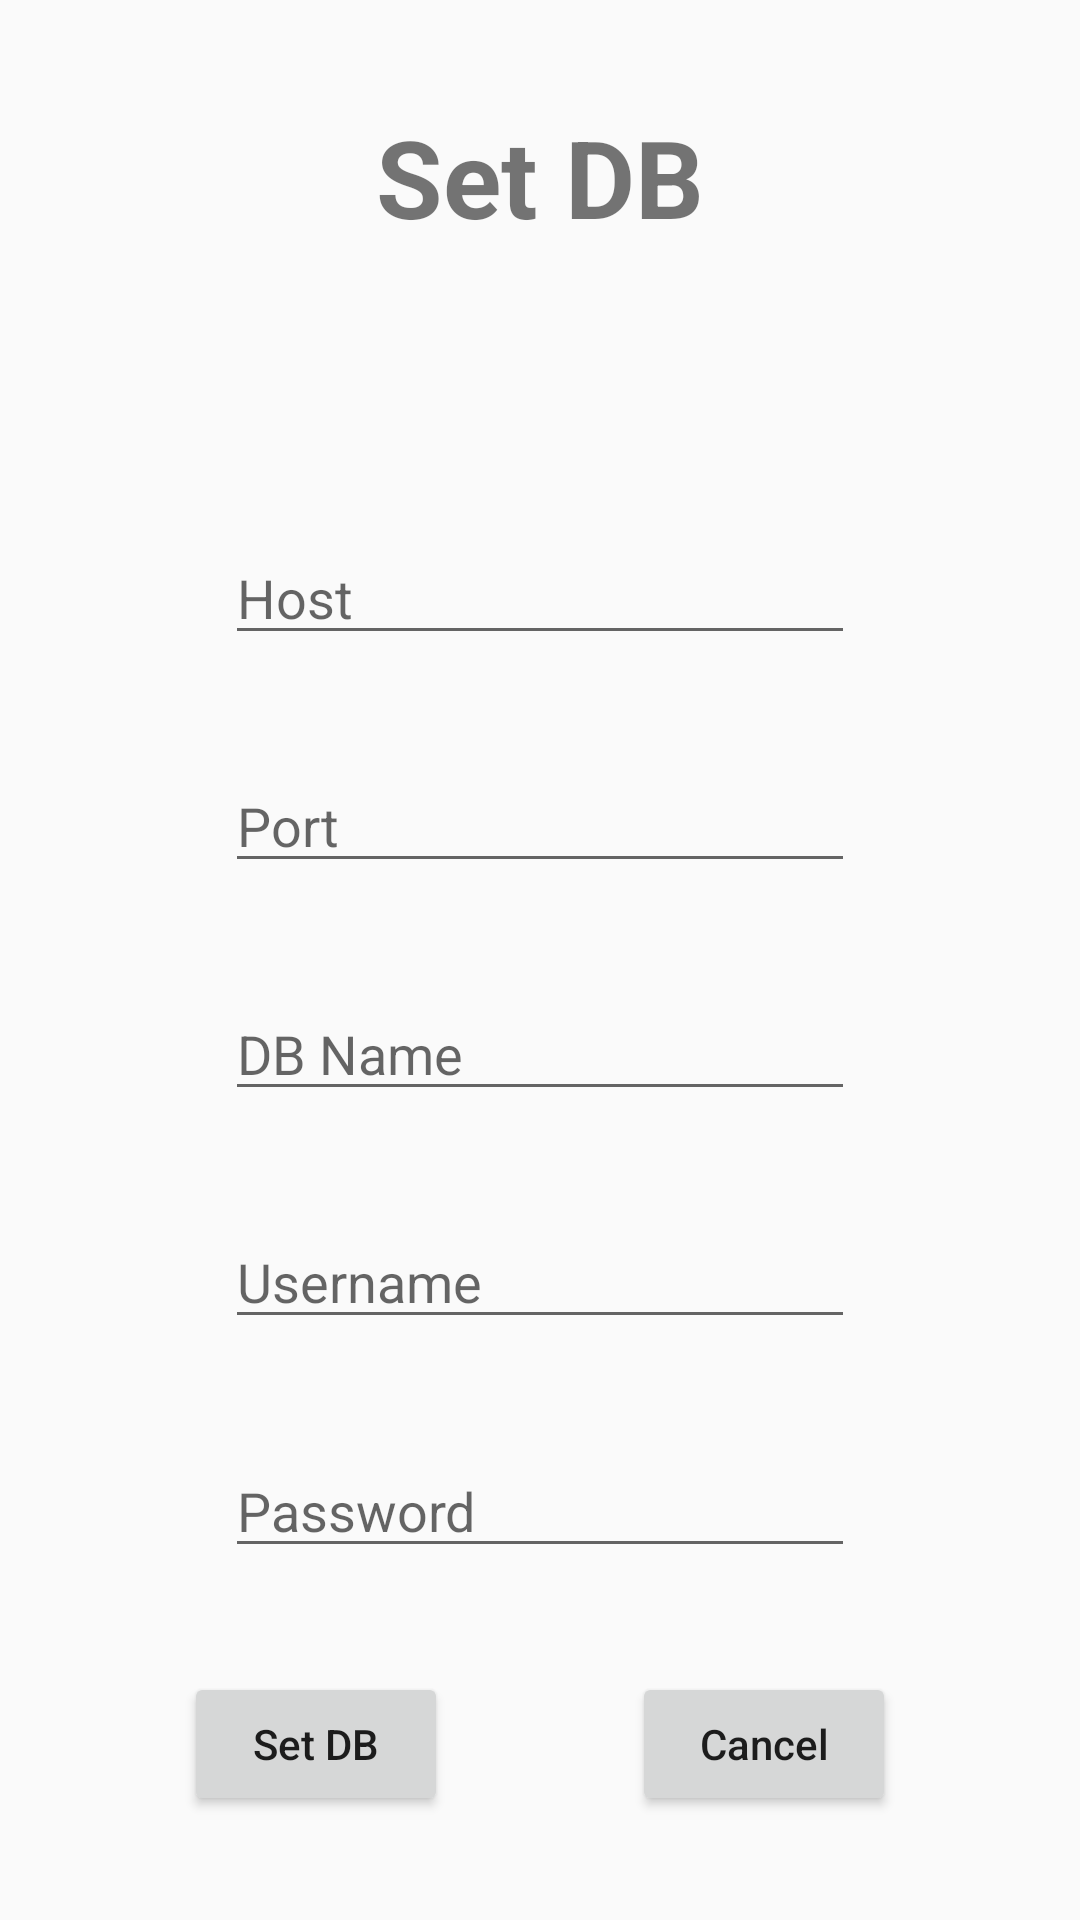

Reconstruct the res/layout file that produces this screen, plus the resources it refers to.
<!-- AndroidManifest.xml: application theme AppTheme -->
<!-- res/layout/activity_set_dbpage.xml -->
<?xml version="1.0" encoding="utf-8"?>
<android.support.constraint.ConstraintLayout xmlns:android="http://schemas.android.com/apk/res/android"
    xmlns:app="http://schemas.android.com/apk/res-auto"
    xmlns:tools="http://schemas.android.com/tools"
    android:layout_width="match_parent"
    android:layout_height="match_parent"
    tools:context="com.example.danielakua.dbapp.SetDBPage">

    <TextView
        android:id="@+id/titleSetdb"
        android:layout_width="wrap_content"
        android:layout_height="wrap_content"
        android:text="@string/button_setdb"
        android:textAlignment="center"
        android:textSize="36sp"
        android:textStyle="bold"
        app:layout_constraintBottom_toTopOf="@+id/errorSetdb"
        app:layout_constraintHorizontal_bias="0.5"
        app:layout_constraintLeft_toLeftOf="parent"
        app:layout_constraintRight_toRightOf="parent"
        app:layout_constraintTop_toTopOf="parent" />

    <Button
        android:id="@+id/confirmSetdb"
        android:layout_width="wrap_content"
        android:layout_height="wrap_content"
        android:onClick="SetDBClick"
        android:text="@string/button_setdb"
        android:textAllCaps="false"
        app:layout_constraintTop_toBottomOf="@+id/passwordSetdb"
        app:layout_constraintBottom_toBottomOf="parent"
        app:layout_constraintEnd_toStartOf="@+id/cancelSetdb"
        app:layout_constraintHorizontal_bias="0.5"
        app:layout_constraintStart_toStartOf="parent" />

    <Button
        android:id="@+id/cancelSetdb"
        android:layout_width="wrap_content"
        android:layout_height="wrap_content"
        android:onClick="CancelClick"
        android:text="@string/button_cancel"
        android:textAllCaps="false"
        app:layout_constraintEnd_toEndOf="parent"
        app:layout_constraintHorizontal_bias="0.5"
        app:layout_constraintStart_toEndOf="@+id/confirmSetdb"
        app:layout_constraintTop_toTopOf="@+id/confirmSetdb" />

    <EditText
        android:id="@+id/hostSetdb"
        android:layout_width="wrap_content"
        android:layout_height="wrap_content"
        android:ems="10"
        android:hint="@string/host"
        android:inputType="textPersonName"
        app:layout_constraintBottom_toTopOf="@+id/portSetdb"
        app:layout_constraintHorizontal_bias="0.5"
        app:layout_constraintLeft_toLeftOf="parent"
        app:layout_constraintRight_toRightOf="parent"
        app:layout_constraintTop_toBottomOf="@+id/errorSetdb" />

    <EditText
        android:id="@+id/portSetdb"
        android:layout_width="wrap_content"
        android:layout_height="wrap_content"
        android:ems="10"
        android:hint="@string/port"
        android:inputType="textPersonName"
        app:layout_constraintBottom_toTopOf="@+id/dbSetdb"
        app:layout_constraintHorizontal_bias="0.5"
        app:layout_constraintLeft_toLeftOf="parent"
        app:layout_constraintRight_toRightOf="parent"
        app:layout_constraintTop_toBottomOf="@+id/hostSetdb" />

    <EditText
        android:id="@+id/dbSetdb"
        android:layout_width="wrap_content"
        android:layout_height="wrap_content"
        android:ems="10"
        android:hint="@string/db_name"
        android:inputType="textPersonName"
        app:layout_constraintBottom_toTopOf="@+id/usernameSetdb"
        app:layout_constraintHorizontal_bias="0.5"
        app:layout_constraintLeft_toLeftOf="parent"
        app:layout_constraintRight_toRightOf="parent"
        app:layout_constraintTop_toBottomOf="@+id/portSetdb" />

    <EditText
        android:id="@+id/usernameSetdb"
        android:layout_width="wrap_content"
        android:layout_height="wrap_content"
        android:ems="10"
        android:hint="@string/username"
        android:inputType="textPersonName"
        app:layout_constraintBottom_toTopOf="@+id/passwordSetdb"
        app:layout_constraintHorizontal_bias="0.5"
        app:layout_constraintLeft_toLeftOf="parent"
        app:layout_constraintRight_toRightOf="parent"
        app:layout_constraintTop_toBottomOf="@+id/dbSetdb" />

    <EditText
        android:id="@+id/passwordSetdb"
        android:layout_width="wrap_content"
        android:layout_height="wrap_content"
        android:ems="10"
        android:hint="@string/password"
        android:inputType="textPassword"
        app:layout_constraintBottom_toTopOf="@+id/confirmSetdb"
        app:layout_constraintHorizontal_bias="0.5"
        app:layout_constraintLeft_toLeftOf="parent"
        app:layout_constraintRight_toRightOf="parent"
        app:layout_constraintTop_toBottomOf="@+id/usernameSetdb" />

    <TextView
        android:id="@+id/errorSetdb"
        android:layout_width="wrap_content"
        android:layout_height="wrap_content"
        android:textColor="@android:color/holo_red_dark"
        android:textSize="18sp"
        android:textStyle="italic"
        app:layout_constraintBottom_toTopOf="@+id/hostSetdb"
        app:layout_constraintHorizontal_bias="0.5"
        app:layout_constraintLeft_toLeftOf="parent"
        app:layout_constraintRight_toRightOf="parent"
        app:layout_constraintTop_toBottomOf="@+id/titleSetdb" />
</android.support.constraint.ConstraintLayout>
<!-- resources referenced by this layout -->
<resources>
  <string name="button_cancel">Cancel</string>
  <string name="button_setdb">Set DB</string>
  <string name="db_name">DB Name</string>
  <string name="host">Host</string>
  <string name="password">Password</string>
  <string name="port">Port</string>
  <string name="username">Username</string>
  <style name="AppTheme" parent="Theme.AppCompat.Light.DarkActionBar">
          
          <item name="colorPrimary">@color/colorPrimary</item>
          <item name="colorPrimaryDark">@color/colorPrimaryDark</item>
          <item name="colorAccent">@color/colorAccent</item>
      </style>
  <!-- not gathered from this repository: default colours our renderer supplied (Android Studio template values) -->
  <color name="colorPrimary">#FF6200EE</color>
  <color name="colorPrimaryDark">#FF3700B3</color>
  <color name="colorAccent">#FF03DAC5</color>
</resources>
